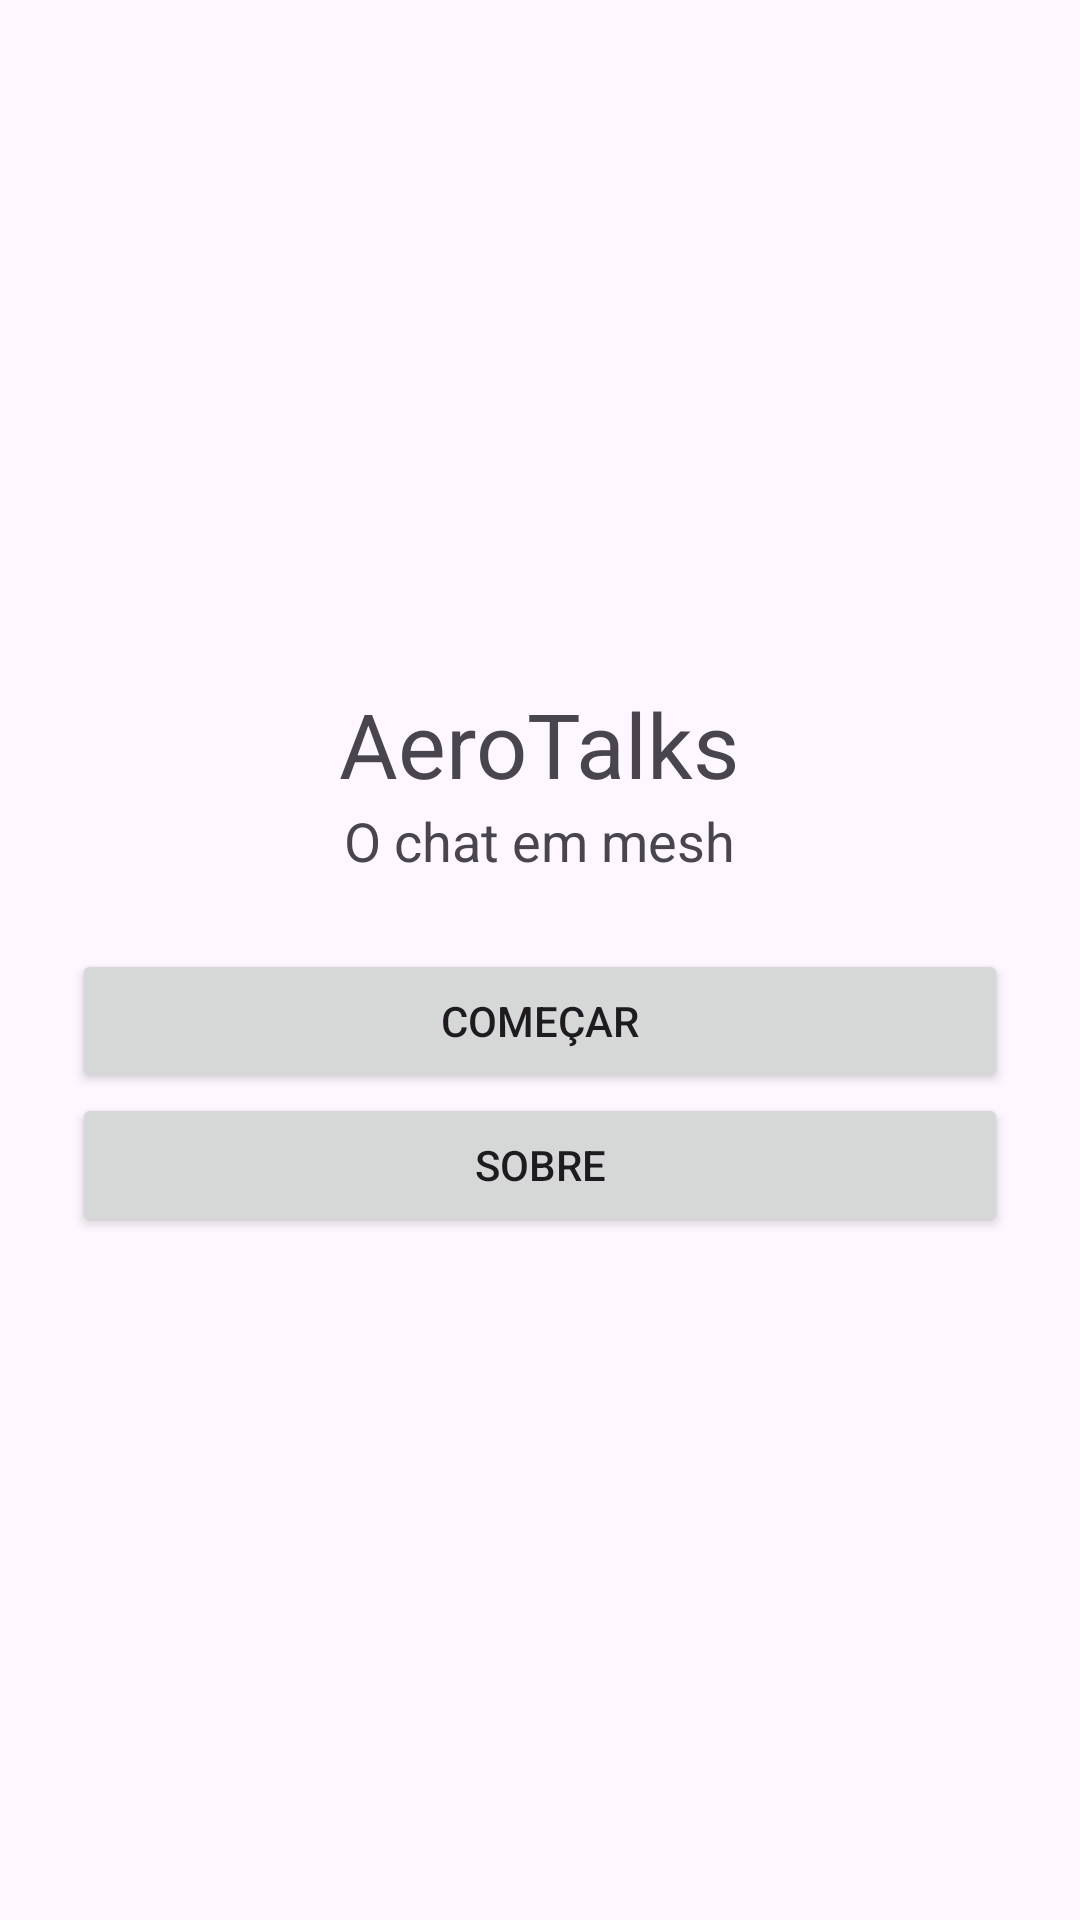

Here is an Android app screen rendered from its layout file. Give the layout XML and the strings, colors and styles it references.
<!-- AndroidManifest.xml: application theme Theme.Aerotalks -->
<!-- res/layout/activity_main.xml -->
<?xml version="1.0" encoding="utf-8"?>
<LinearLayout
    xmlns:android="http://schemas.android.com/apk/res/android"
    android:layout_width="match_parent"
    android:layout_height="match_parent"
    android:orientation="vertical"
    android:padding="24dp"
    android:gravity="center">

    <TextView
        android:layout_width="wrap_content"
        android:layout_height="wrap_content"
        android:text="AeroTalks"
        android:textSize="30sp" />

    <TextView
        android:layout_width="wrap_content"
        android:layout_height="wrap_content"
        android:text="O chat em mesh"
        android:textSize="18sp" />

    <Button
        android:id="@+id/btnComecar"
        android:layout_width="match_parent"
        android:layout_height="wrap_content"
        android:text="COMEÇAR"
        android:layout_marginTop="24dp" />

    <Button
        android:id="@+id/btnSobre"
        android:layout_width="match_parent"
        android:layout_height="wrap_content"
        android:text="SOBRE" />
</LinearLayout>
<!-- resources referenced by this layout -->
<resources>
  <style name="Theme.Aerotalks" parent="Base.Theme.Aerotalks" />
  <style name="Base.Theme.Aerotalks" parent="Theme.Material3.DayNight.NoActionBar">
      </style>
</resources>
